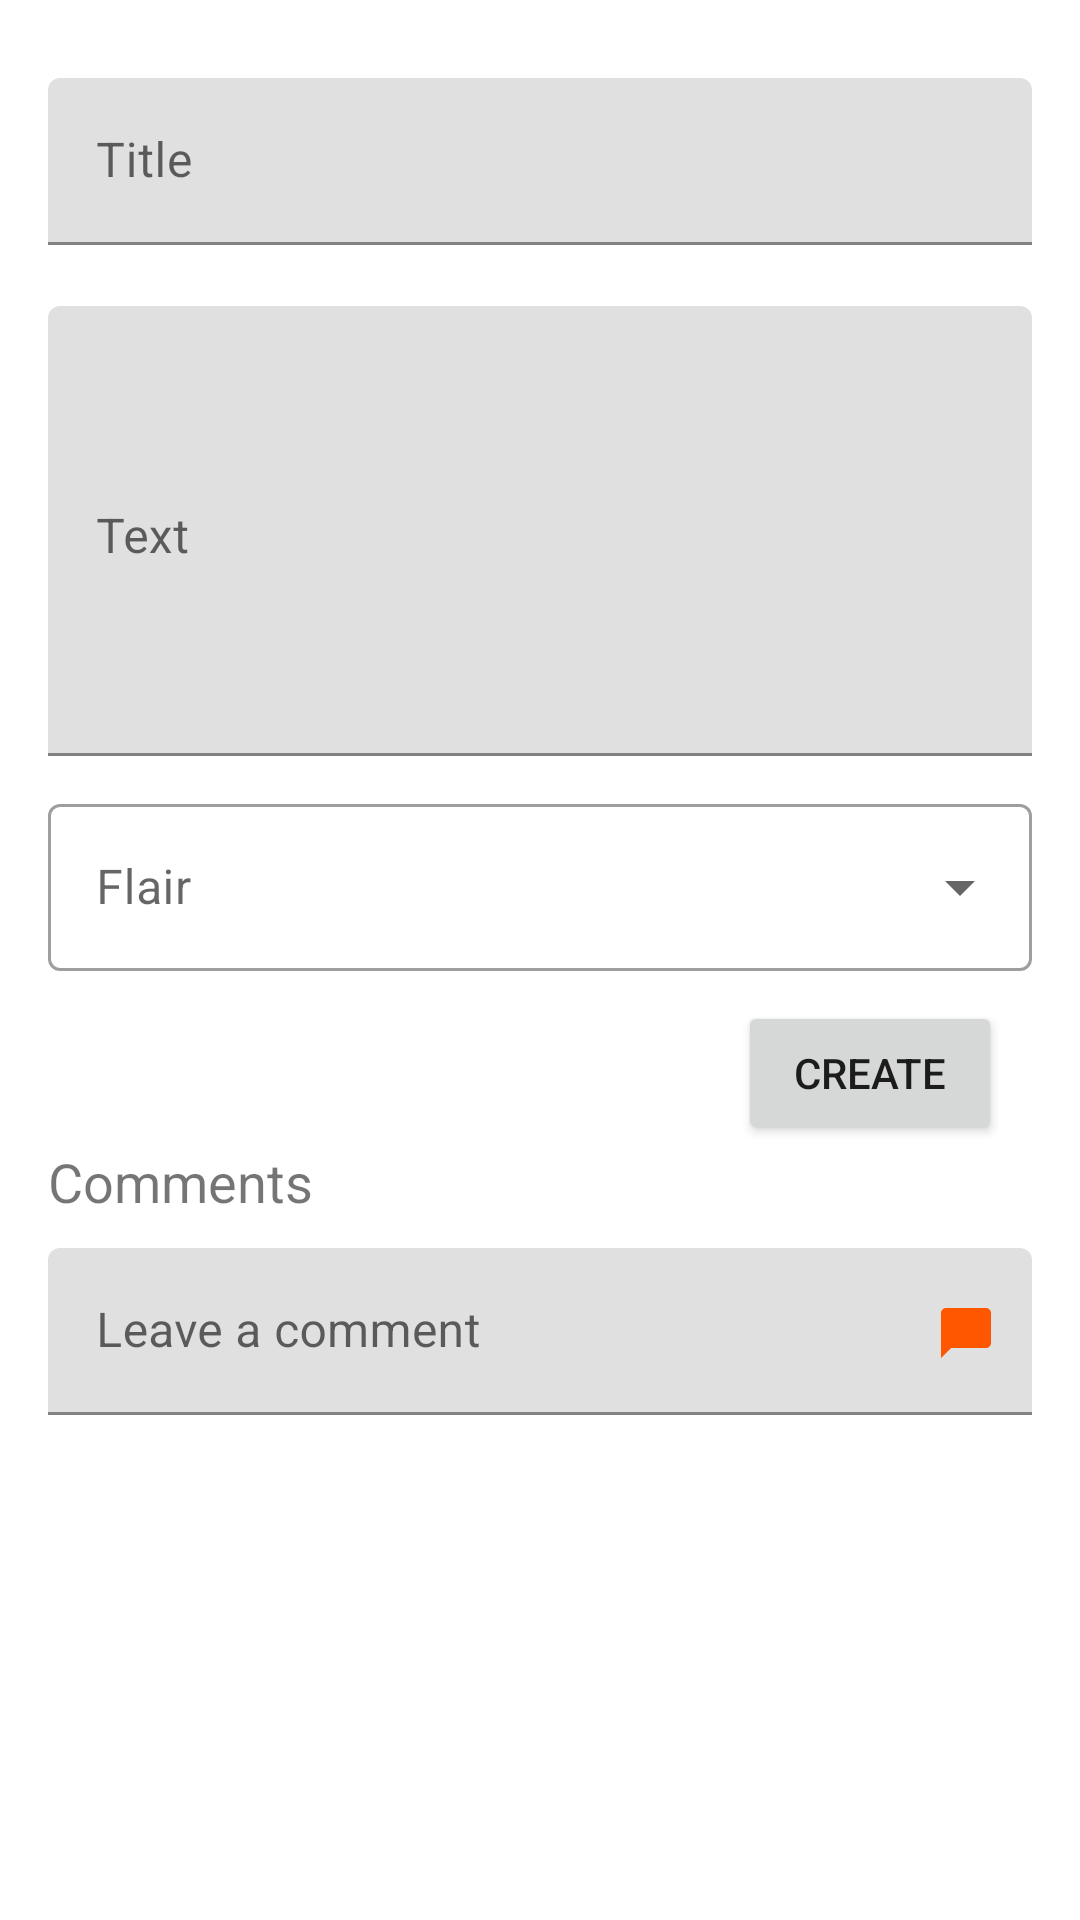

Produce the Android XML layout that renders to this screen, including the resource entries it uses.
<!-- AndroidManifest.xml: application theme Theme.Android -->
<!-- res/layout/activity_post_form.xml -->
<?xml version="1.0" encoding="utf-8"?>
<ScrollView xmlns:android="http://schemas.android.com/apk/res/android"
    xmlns:app="http://schemas.android.com/apk/res-auto"
    xmlns:tools="http://schemas.android.com/tools"
    android:layout_width="match_parent"
    android:layout_height="match_parent"
    tools:context=".activities.PostForm">

    <LinearLayout
        android:layout_width="match_parent"
        android:layout_height="wrap_content"
        android:padding="16dp"
        android:layout_marginTop="10dp"
        android:clipToPadding="false"
        android:orientation="vertical">

        <com.google.android.material.textfield.TextInputLayout
            android:id="@+id/title_input"
            android:layout_width="match_parent"
            android:layout_height="wrap_content"
            app:errorEnabled="true">

            <com.google.android.material.textfield.TextInputEditText
                android:id="@+id/title_edit"
                android:layout_width="match_parent"
                android:layout_height="wrap_content"
                android:hint="Title"/>
        </com.google.android.material.textfield.TextInputLayout>

        <com.google.android.material.textfield.TextInputLayout
            android:id="@+id/text_input"
            android:layout_width="match_parent"
            android:layout_height="wrap_content"
            android:layout_marginBottom="-10dp"
            app:errorEnabled="true">

            <com.google.android.material.textfield.TextInputEditText
                android:id="@+id/text_edit"
                android:gravity="top"
                android:layout_width="match_parent"
                android:layout_height="150dp"
                android:hint="Text"/>
        </com.google.android.material.textfield.TextInputLayout>

        <com.google.android.material.textfield.TextInputLayout
            android:id="@+id/flair"
            android:layout_width="match_parent"
            android:layout_height="wrap_content"
            android:hint="Flair"
            android:layout_marginBottom="10dp"
            app:startIconDrawable="@drawable/flag"
            app:startIconTint="@color/reddit_orange"
            style="@style/Widget.MaterialComponents.TextInputLayout.OutlinedBox.ExposedDropdownMenu">
            <AutoCompleteTextView
                android:id="@+id/flairText"
                android:layout_width="match_parent"
                android:layout_height="match_parent"
                android:layout_weight="1"
                android:inputType="none"
                />

        </com.google.android.material.textfield.TextInputLayout>

        <androidx.constraintlayout.widget.ConstraintLayout
            android:layout_width="match_parent"
            android:layout_height="wrap_content">

            <Button
                android:id="@+id/create_post"
                android:layout_width="wrap_content"
                android:layout_height="wrap_content"
                android:layout_gravity="end"
                android:layout_marginStart="50dp"
                android:layout_marginEnd="10dp"
                android:text="Create"
                app:layout_constraintEnd_toEndOf="parent"
                app:layout_constraintTop_toTopOf="parent"/>

            <Button
                android:id="@+id/delete_post"
                android:visibility="gone"
                android:layout_width="wrap_content"
                android:layout_height="wrap_content"
                android:layout_gravity="end"
                android:layout_marginRight="20dp"
                android:text="Delete"
                app:layout_constraintStart_toStartOf="parent"
                app:layout_constraintTop_toTopOf="parent" />

            <TextView
                android:id="@+id/comments_label"
                android:layout_width="match_parent"
                android:layout_height="wrap_content"
                android:textSize="18dp"
                android:text="Comments"
                app:layout_constraintTop_toBottomOf="@id/create_post"
                 />

            <androidx.constraintlayout.widget.ConstraintLayout
                android:id="@+id/new_comment"
                android:layout_width="match_parent"
                android:layout_height="wrap_content"
                android:orientation="vertical"
                android:layout_marginTop="10dp"
                app:layout_constraintTop_toBottomOf="@id/comments_label"
                app:layout_constraintStart_toStartOf="parent"
                app:layout_constraintEnd_toEndOf="parent">

                <com.google.android.material.textfield.TextInputLayout
                    android:id="@+id/comment_post_input"
                    android:layout_width="match_parent"
                    android:layout_height="wrap_content"
                    app:layout_constraintTop_toTopOf="parent"
                    app:errorEnabled="true">

                    <com.google.android.material.textfield.TextInputEditText
                        android:id="@+id/comment_post_edit"
                        android:layout_width="match_parent"
                        android:layout_marginBottom="-20dp"
                        android:layout_height="wrap_content"
                        android:hint="Leave a comment"/>
                </com.google.android.material.textfield.TextInputLayout>

                <Button
                    android:id="@+id/create_post_comment"
                    android:layout_width="50dp"
                    style="@style/Widget.AppCompat.Button.Borderless"
                    android:layout_height="40dp"
                    android:backgroundTint="@android:color/transparent"
                    android:drawableTint="@color/reddit_orange"
                    android:textColor="@color/reddit_orange"
                    app:layout_constraintTop_toTopOf="parent"
                    app:layout_constraintBottom_toBottomOf="parent"
                    android:drawableRight="@drawable/baseline_chat_bubble_24"
                    android:textSize="12dp"
                    app:layout_constraintEnd_toEndOf="parent"/>

            </androidx.constraintlayout.widget.ConstraintLayout>

            <androidx.recyclerview.widget.RecyclerView
                android:id="@+id/commentList"
                android:layout_width="match_parent"
                android:layout_height="wrap_content"
                app:layout_constraintTop_toBottomOf="@+id/new_comment"
                app:layout_constrainedHeight="true"
                app:layout_constraintLeft_toLeftOf="parent"
                app:layout_constraintRight_toRightOf="parent"/>

        </androidx.constraintlayout.widget.ConstraintLayout>

    </LinearLayout>
</ScrollView>
<!-- resources referenced by this layout -->
<resources>
  <color name="reddit_orange">#FF5700</color>
  <!-- drawable baseline_chat_bubble_24 (drawable) -->
  <vector xmlns:android="http://schemas.android.com/apk/res/android"
      android:width="20dp"
      android:height="20dp"
      android:viewportWidth="24"
      android:viewportHeight="24"
      android:tint="?attr/colorControlNormal">
    <path
        android:fillColor="@android:color/white"
        android:pathData="M20,2H4c-1.1,0 -2,0.9 -2,2v18l4,-4h14c1.1,0 2,-0.9 2,-2V4c0,-1.1 -0.9,-2 -2,-2z"/>
  </vector>
  <style name="Theme.Android" parent="Theme.MaterialComponents.DayNight.NoActionBar">
          
          <item name="colorPrimary">@color/orange_red</item>
          <item name="colorPrimaryVariant">@color/pale_gray</item>
          <item name="colorOnPrimary">@color/dark_gray</item>
          
          <item name="colorSecondary">@color/teal_200</item>
          <item name="colorSecondaryVariant">@color/teal_700</item>
          <item name="colorOnSecondary">@color/dark_gray</item>
          
          <item name="android:statusBarColor">?attr/colorPrimaryVariant</item>
          
      </style>
  <color name="orange_red">#FF4200</color>
  <color name="pale_gray">#EFEFED</color>
  <color name="dark_gray">#2B2B2B</color>
  <color name="teal_200">#FF03DAC5</color>
  <color name="teal_700">#FF018786</color>
</resources>
